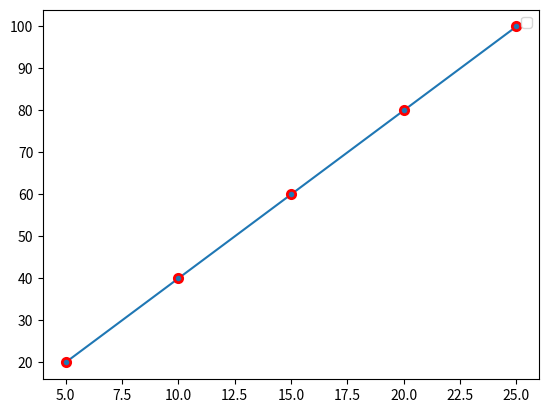

The matplotlib source for this figure:
import matplotlib.pyplot as plt

# Sample data
x1 = [5, 10, 15, 20, 25]
y1 = [20, 40, 60, 80, 100]

plt.plot(x1, y1, marker='o', mec='red', mew=2)

# To display the legend on the plot
plt.legend()

plt.show()
